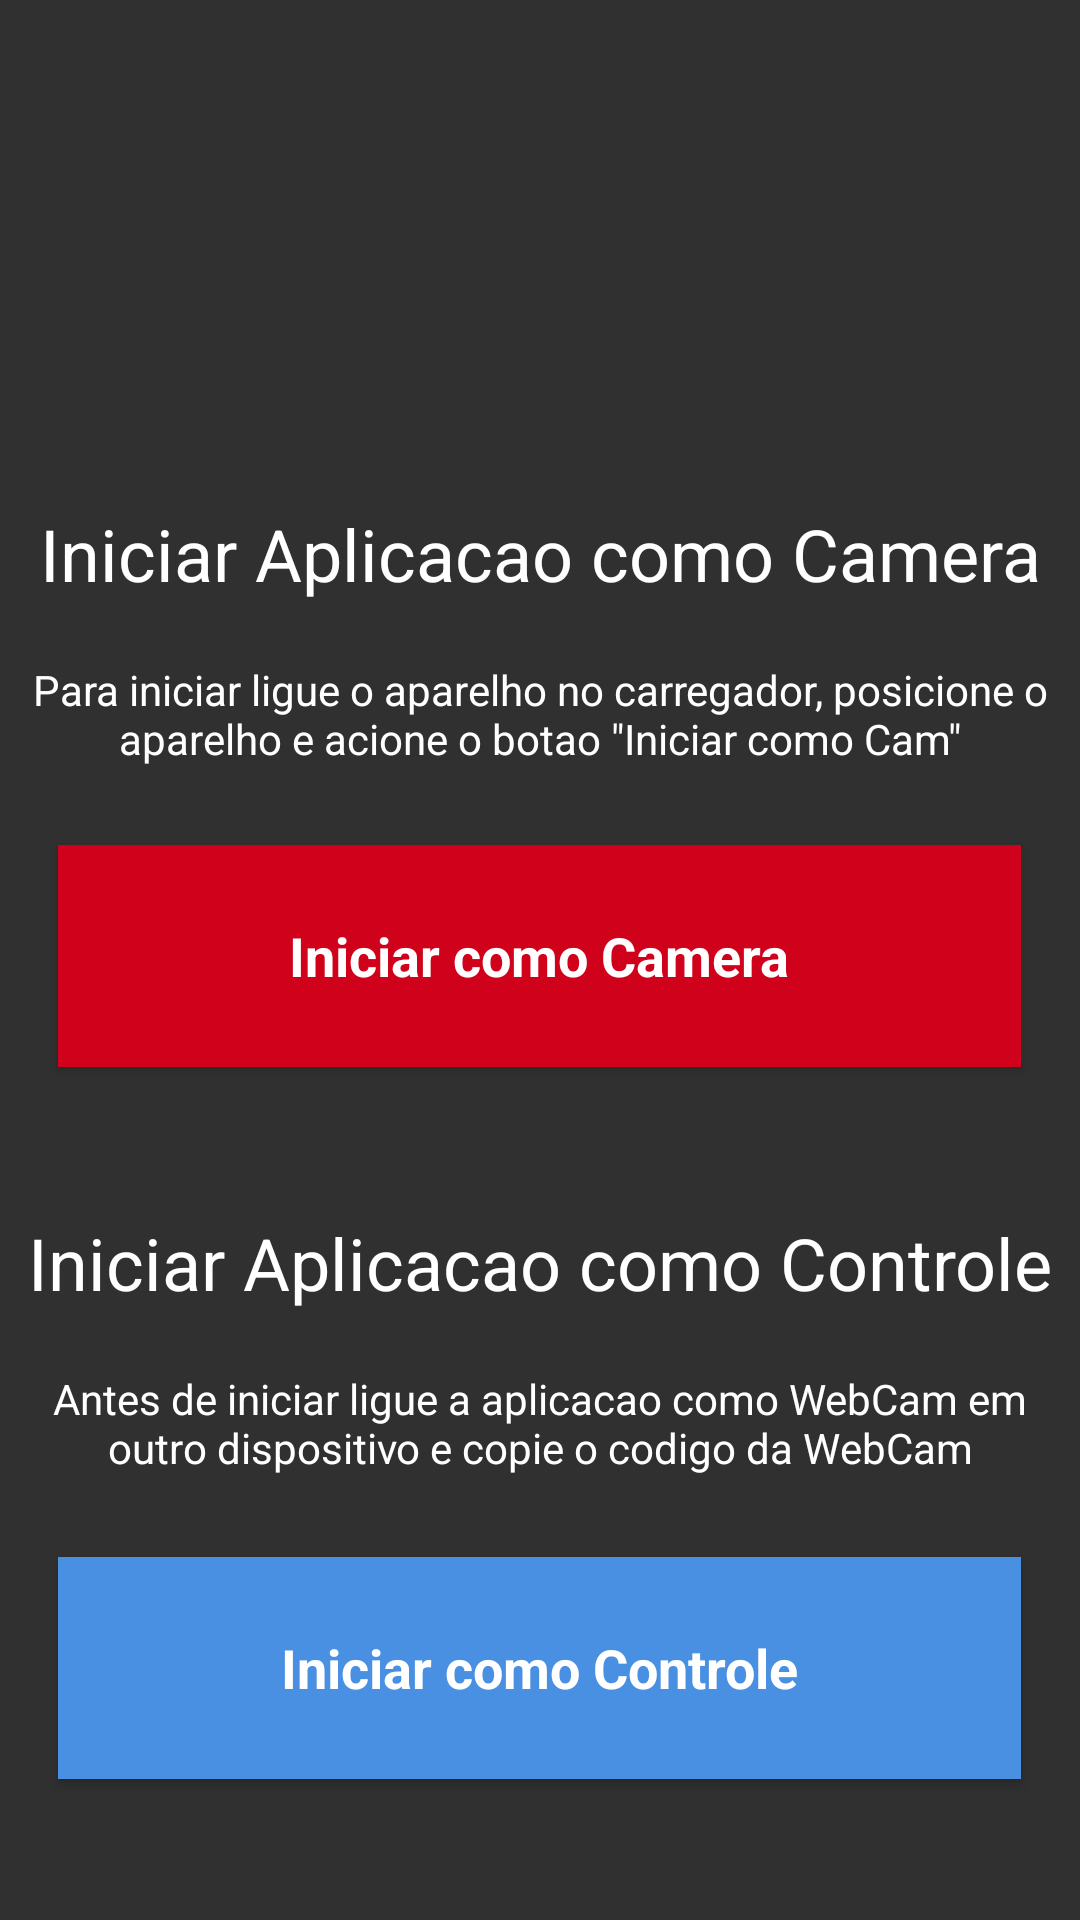

Write the Android layout XML for this screen, with the resource values it uses.
<!-- AndroidManifest.xml: application theme AppTheme -->
<!-- res/layout/activity_main.xml -->
<?xml version="1.0" encoding="utf-8"?>
<RelativeLayout xmlns:android="http://schemas.android.com/apk/res/android"
    xmlns:app="http://schemas.android.com/apk/res-auto"
    xmlns:tools="http://schemas.android.com/tools"
    android:layout_width="match_parent"
    android:layout_height="match_parent"
    tools:context="br.edu.ifpb.pdm.example.realcamtime.MainActivity">

    <TextView
        android:id="@+id/title2"
        android:layout_width="368dp"
        android:layout_height="52dp"
        android:text="Iniciar Aplicacao como Controle"
        android:textAlignment="center"
        android:textAppearance="@style/TextAppearance.AppCompat"
        android:textColor="@color/white"
        android:textSize="24sp"
        app:layout_constraintRight_toRightOf="parent"
        tools:layout_editor_absoluteY="265dp"
        tools:textStyle="bold"
        android:layout_above="@+id/description2"
        android:layout_alignLeft="@+id/title1"
        android:layout_alignStart="@+id/title1" />

    <TextView
        android:id="@+id/title1"
        android:layout_width="368dp"
        android:layout_height="52dp"
        android:text="Iniciar Aplicacao como Camera"
        android:textAlignment="center"
        android:textAppearance="@style/TextAppearance.AppCompat"
        android:textColor="@color/white"
        android:textSize="24sp"
        app:layout_constraintRight_toRightOf="parent"
        tools:layout_editor_absoluteY="16dp"
        tools:textStyle="bold"
        android:layout_above="@+id/description1"
        android:layout_centerHorizontal="true" />

    <TextView
        android:id="@+id/description2"
        android:layout_width="384dp"
        android:layout_height="wrap_content"
        android:layout_above="@+id/iniciarComoControle"
        android:layout_alignParentLeft="true"
        android:layout_alignParentStart="true"
        android:layout_marginBottom="27dp"
        android:text="Antes de iniciar ligue a aplicacao como WebCam em outro dispositivo e copie o codigo da WebCam"
        android:textAlignment="center"
        android:textAppearance="@style/TextAppearance.AppCompat.Body1"
        android:textColor="#ffffff"
        android:textSize="14sp"
        tools:layout_editor_absoluteX="0dp"
        tools:layout_editor_absoluteY="313dp"
        tools:layout_width="match_parent" />

    <TextView
        android:id="@+id/description1"
        android:layout_width="384dp"
        android:layout_height="wrap_content"
        android:text='Para iniciar ligue o aparelho no carregador, posicione o aparelho e acione o botao "Iniciar como Cam"'
        android:textAlignment="center"
        android:textAppearance="@style/TextAppearance.AppCompat.Body1"
        android:textColor="#ffffff"
        android:textSize="14sp"
        tools:layout_editor_absoluteX="0dp"
        tools:layout_editor_absoluteY="74dp"
        tools:layout_width="match_parent"
        android:layout_above="@+id/iniciarComoCam"
        android:layout_alignParentLeft="true"
        android:layout_alignParentStart="true"
        android:layout_marginBottom="26dp" />

    <Button
        android:id="@+id/iniciarComoCam"
        android:layout_width="321dp"
        android:layout_height="74dp"
        android:background="@color/red"
        android:text="@string/button_cam"
        android:textAppearance="@style/TextAppearance.AppCompat.Caption"
        android:textColor="#ffffff"
        android:textSize="18sp"
        android:textStyle="bold"
        tools:layout_editor_absoluteX="32dp"
        tools:layout_editor_absoluteY="125dp"
        android:layout_above="@+id/title2"
        android:layout_alignLeft="@+id/iniciarComoControle"
        android:layout_alignStart="@+id/iniciarComoControle"
        android:layout_marginBottom="49dp" />

    <Button
        android:id="@+id/iniciarComoControle"
        style="@android:style/Widget.Button"
        android:layout_width="321dp"
        android:layout_height="74dp"
        android:background="@color/blue"
        android:text="@string/button_control"
        android:textAppearance="@style/TextAppearance.AppCompat.Caption"
        android:textColor="#ffffff"
        android:textSize="18sp"
        android:textStyle="bold"
        tools:layout_editor_absoluteX="32dp"
        tools:layout_editor_absoluteY="364dp"
        android:layout_alignParentBottom="true"
        android:layout_centerHorizontal="true"
        android:layout_marginBottom="47dp" />
</RelativeLayout>
<!-- resources referenced by this layout -->
<resources>
  <color name="blue">#4A90E2</color>
  <color name="red">#D0021B</color>
  <color name="white">#ffffff</color>
  <string name="button_cam">Iniciar como Camera</string>
  <string name="button_control">Iniciar como Controle</string>
  <style name="AppTheme" parent="Theme.AppCompat.Light.DarkActionBar">
          
          <item name="android:background">@color/gray</item>
      </style>
  <color name="gray">#303030</color>
</resources>
